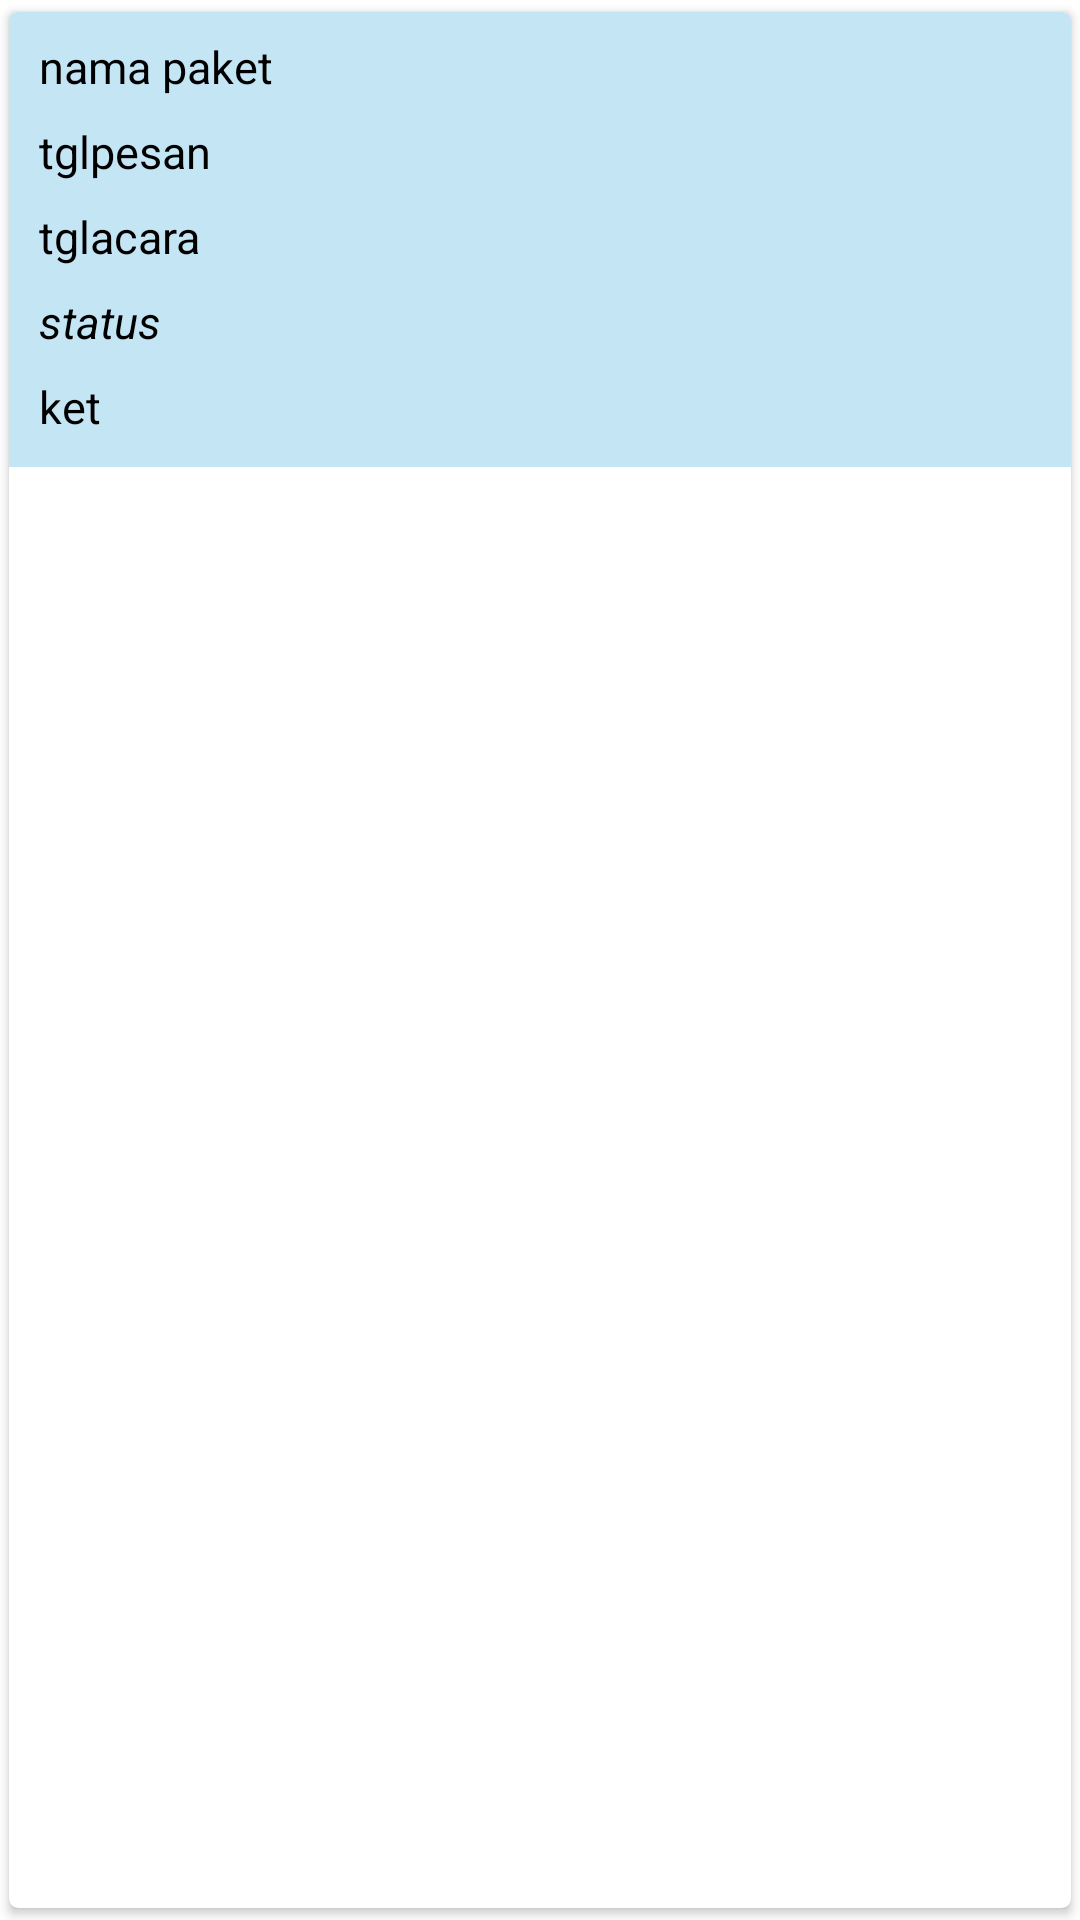

The Android layout XML behind this screen, and the referenced resources:
<!-- AndroidManifest.xml: application theme Theme.AplikasiLoginRegister -->
<!-- res/layout/adapter_mainpesansaya.xml -->
<?xml version="1.0" encoding="utf-8"?>
<androidx.cardview.widget.CardView
    xmlns:android="http://schemas.android.com/apk/res/android"
    xmlns:app="http://schemas.android.com/apk/res-auto"
    xmlns:tools="http://schemas.android.com/tools"
    android:layout_width="match_parent"
    android:layout_height="wrap_content"
    android:paddingBottom="5dp"
    android:layout_marginTop="10dp"
    app:cardCornerRadius="3dp"
    app:cardUseCompatPadding="true"
    >

    <LinearLayout
        android:id="@+id/ll_layout_utama"
        android:layout_width="match_parent"
        android:layout_height="wrap_content"
        android:orientation="vertical"
        android:background="#C4E5F4"
        android:paddingBottom="10dp"
      >
        <TextView

            android:visibility="gone"
            android:id="@+id/txtid"
            android:layout_width="wrap_content"
            android:layout_height="wrap_content"
            android:layout_marginTop="7dp"
            android:text="Id Booking"
            android:textSize="15sp"
            android:paddingStart="10dp"
            app:layout_constraintStart_toStartOf="parent"
            app:layout_constraintTop_toTopOf="parent" />

        <TextView
            android:textColor="#000"
            android:id="@+id/txtpaket"
            android:layout_width="wrap_content"
            android:layout_height="wrap_content"
            android:layout_marginTop="8dp"
            android:text="nama paket"
            android:textSize="15sp"
            android:paddingStart="10dp"
            app:layout_constraintStart_toStartOf="parent"
            app:layout_constraintTop_toBottomOf="@+id/txtid" />

        <TextView
            android:textColor="#000"
            android:id="@+id/txttglpesan"
            android:paddingStart="10dp"
            android:layout_width="wrap_content"
            android:layout_height="wrap_content"
            android:layout_marginTop="8dp"
            android:text="tglpesan"
            android:textSize="15sp"
            app:layout_constraintStart_toStartOf="parent"
            app:layout_constraintTop_toBottomOf="@+id/txtpaket" />

        <TextView
            android:textColor="#000"
            android:id="@+id/txttglacara"
            android:layout_width="wrap_content"
            android:layout_height="wrap_content"
            android:layout_marginTop="8dp"
            android:paddingStart="10dp"
            android:text="tglacara"
            android:textSize="15sp"
            app:layout_constraintStart_toStartOf="parent"
            app:layout_constraintTop_toBottomOf="@+id/txttglpesan" />
        <TextView
            android:id="@+id/txtstatus"
            android:paddingStart="10dp"
            android:layout_width="wrap_content"
            android:layout_height="wrap_content"
            android:layout_marginTop="8dp"
            android:text="status"
            android:textSize="15sp"
            android:textStyle="italic"
            android:textColor="#000"
            app:layout_constraintStart_toStartOf="parent"
            app:layout_constraintTop_toBottomOf="@+id/txtharga" />
        <TextView
            android:textColor="#000"
            android:id="@+id/txtket"
            android:paddingStart="10dp"
            android:layout_width="wrap_content"
            android:layout_height="wrap_content"
            android:layout_marginTop="8dp"
            android:text="ket"
            android:textSize="15sp"
            app:layout_constraintStart_toStartOf="parent"
            app:layout_constraintTop_toBottomOf="@+id/txtstatus" />

    </LinearLayout>

</androidx.cardview.widget.CardView>
<!-- resources referenced by this layout -->
<resources>
  <style name="Theme.AplikasiLoginRegister" parent="Theme.MaterialComponents.DayNight.DarkActionBar">
          
          <item name="colorPrimary">@color/colorPrimary</item>
          <item name="colorPrimaryVariant">@color/colorPrimaryDark</item>
          <item name="colorAccent">@color/colorAccent</item>
          
          <item name="colorSecondary">@color/colorPrimary</item>
          <item name="colorSecondaryVariant">@color/colorPrimaryDark</item>
          <item name="colorOnSecondary">@color/colorAccent</item>
          
          <item name="android:statusBarColor" tools:targetApi="l">?attr/colorPrimary</item>
          
      </style>
  <color name="colorPrimary">#e7008a</color>
  <color name="colorPrimaryDark">#e7008a</color>
  <color name="colorAccent">#D81B60</color>
</resources>
